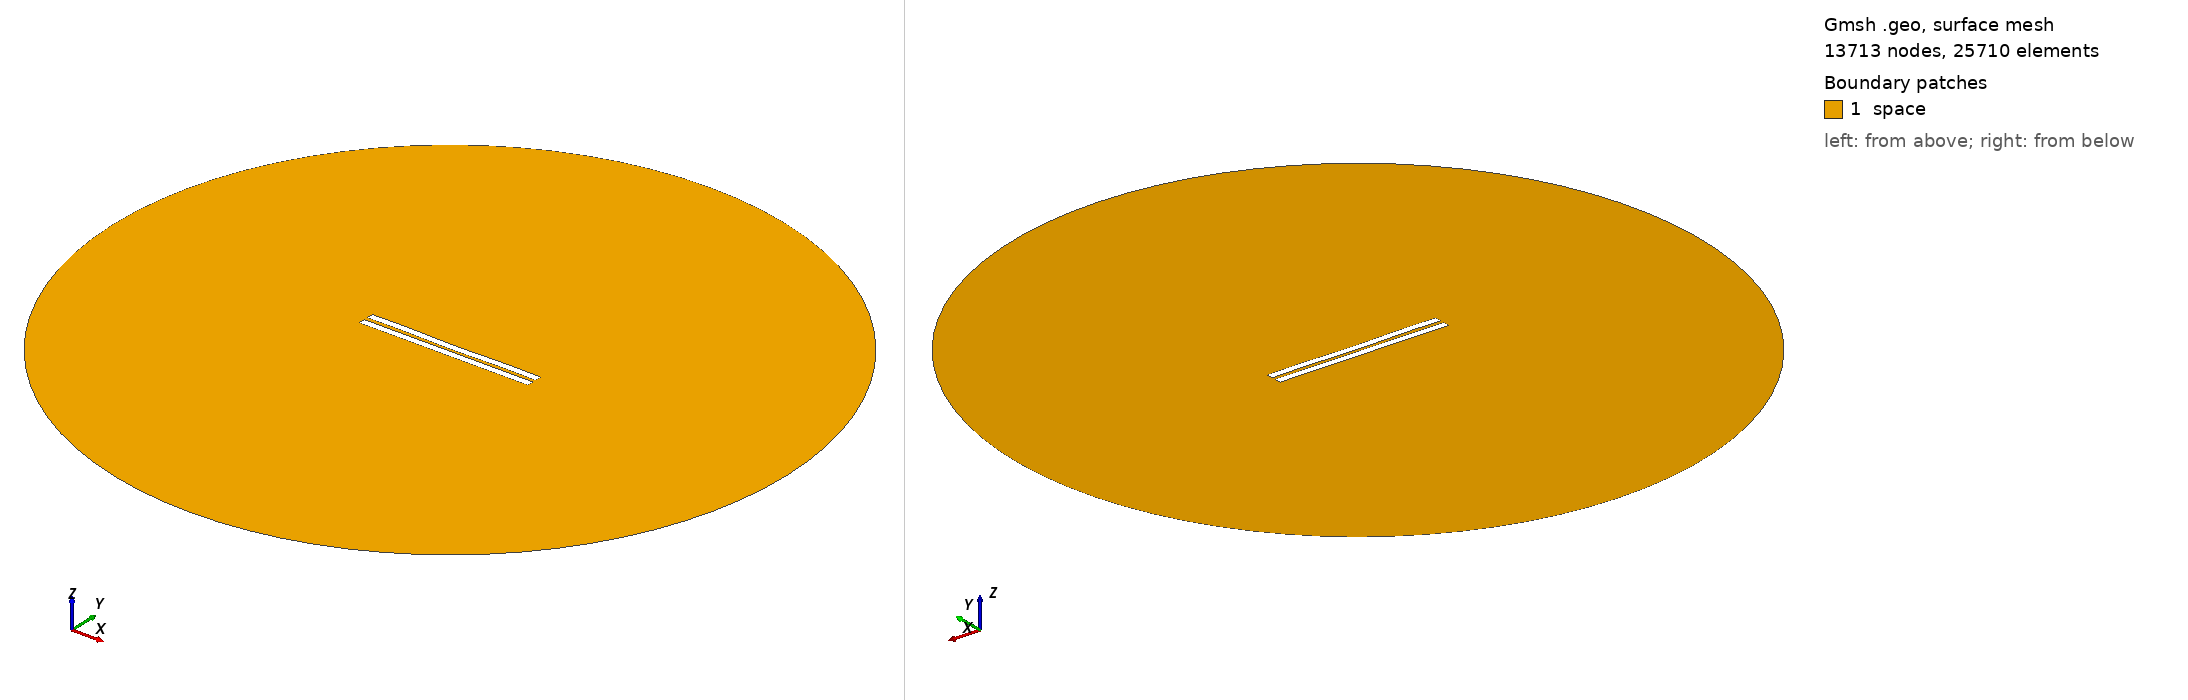

Gmsh geometry script, surface-meshed: 13713 nodes, 25710 surface elements. Boundary patches (legend numbers): 1 space. Left view from above one corner, right view from below the opposite corner. Legend entries are the model's physical surfaces. The drawing asked Gmsh for element sizes between 1% and 20% of the model's largest extent; the script's own settings can give other sizes.

=== 2515.geo (drawn) ===
//---------------------------------------
// Geometry kernel
//---------------------------------------

SetFactory("OpenCASCADE");



//---------------------------------------
// Parameters of the geometry
//---------------------------------------

// Overetch of the upper plate
overetch = 0.0;

// Distance between the plates
distance = 2.5;

// Discretization over the x axis (for the deformation)
nx = 50; 

// Length of the plate
L = 100 - overetch; 

// Number of modes
n = 4; 

// 1st mode coefficient
coeff(1) = -0.15;
beta(1) = 0.596864 * 3.1415926535 / L;

// 2nd mode coefficient
coeff(2) = -0.15;
beta(2) = 1.49418 * 3.1415926535 / L;

// 3rd mode coefficient
coeff(3) = 0.0;
beta(3) = 2.50025 * 3.1415926535 / L;

// 4th mode coefficient
coeff(4) = 0.15;
beta(4) = 3.49999 * 3.1415926535 / L;



//---------------------------------------
// Upper plate (deformed rectangle)
//---------------------------------------

// Coordiantes of the upper plate
xmin = -50;
xmax = 50 - overetch;

// Height of the upper plate
yheight = 4 - 2 * overetch;

// Indexes of the points
UpperID[] = {};
LowerID[] = {};
LeftID[] = {};
RightID[] = {};

// Point index
p = 1;

// Horizontal edges
For i In {1:nx}
    x = xmin + (i-1)*(xmax - xmin)/(nx-1);

    y_bottom = distance / 2 + overetch;
    For j In {1:n}
        C = (Cosh(beta(j)*L) + Cos(beta(j)*L)) / (Sinh(beta(j)*L) + Sin(beta(j)*L));
        y_bottom  = y_bottom + coeff(j) * (Cosh(beta(j)*(x+50)) - Cos(beta(j)*(x+50)) - C * (Sinh(beta(j)*(x+50)) - Sin(beta(j)*(x+50))));
    EndFor

    y_top = y_bottom + yheight;

    Point(p) = {x, y_top, 0, 1.0};
    UpperID[i] = p;
    p = p + 1;

    Point(p) = {x, y_bottom, 0, 1.0};
    LowerID[i] = p;
    p = p + 1;
EndFor

// Create point lists
UpperPts[] = {}; LowerPts[] = {};
For i In {1:nx}
  UpperPts[] += {UpperID[i]};
  LowerPts[] += {LowerID[i]};
EndFor

// Build splines
Spline(1) = {UpperPts[]};
Spline(2) = {LowerPts[]};
Line(3) = {LowerPts[nx-1], UpperPts[nx-1]};
Line(4) = {LowerPts[0], UpperPts[0]};

// Build the plane surface
Curve Loop(1) = {2, 3, -1, -4};
Plane Surface(1) = {1};



//---------------------------------------
// Lower plate (rectangle)
//---------------------------------------

// Vertices
Point(1001) = {-50, -1, 0, 1.0};
Point(1002) = { 50, -1, 0, 1.0};
Point(1003) = { 50,  -5, 0, 1.0};
Point(1004) = {-50,  -5, 0, 1.0};

// Edges
Line(5) = {1001, 1002};
Line(6) = {1002, 1003};
Line(7) = {1003, 1004};
Line(8) = {1004, 1001};

// Plane surface
Line Loop(2) = {5, 6, 7, 8};
Plane Surface(2) = {2}; 



//---------------------------------------
// Outer (fictious) boundary
//---------------------------------------

// Points
Point(1005) = {0, 0, 0};       // Center
Point(1006) = {200, 0, 0};     // Start point
Point(1007) = {0, 200, 0};     // 90 degrees
Point(1008) = {-200, 0, 0};    // 180 degrees
Point(1009) = {0, -200, 0};    // 270 degrees

// Circle arcs (each needs start, center, end)
Circle(9) = {1006, 1005, 1007};
Circle(10) = {1007, 1005, 1008};
Circle(11) = {1008, 1005, 1009};
Circle(12) = {1009, 1005, 1006};

// Plane surface for the entire domain
Curve Loop(3) = {9, 10, 11, 12};
Surface(3) = {3};

// Subtract the plates from the whole domain to obtain the actual domain where we want to solve the equations
BooleanDifference{ Surface{3}; Delete; }{ Surface{1}; Surface{2}; Delete; }




//---------------------------------------
// Transfinite Lines/Curves
//---------------------------------------

// Set the number of points on the boundaries
r = 7;

// Plates
Transfinite Curve {1, 2} = 50*r Using Progression 1;
Transfinite Curve {3, 4} = 2*r Using Progression 1;
Transfinite Line {5, 7} = 50*r Using Progression 1;
Transfinite Line {6, 8} = 2*r Using Progression 1;

// Outer boundary
Transfinite Line {9, 10, 11, 12} = 20 Using Progression 1;



//---------------------------------------
// Physical groups
//---------------------------------------                

// Physical curves (boundaries)
Physical Line("force_segment", 10) = {2};
Physical Line("upper_plate", 11) = {1, 3, 4};
Physical Line("lower_plate", 12) = {5, 6, 7, 8};
Physical Line("boundary", 20) = {9, 10, 11, 12};

// Physical Surfaces
Physical Surface("space", 30) = {3};



//---------------------------------------
// 6. Generate the Mesh
//---------------------------------------

// 2D mesh generation
Mesh 2;
